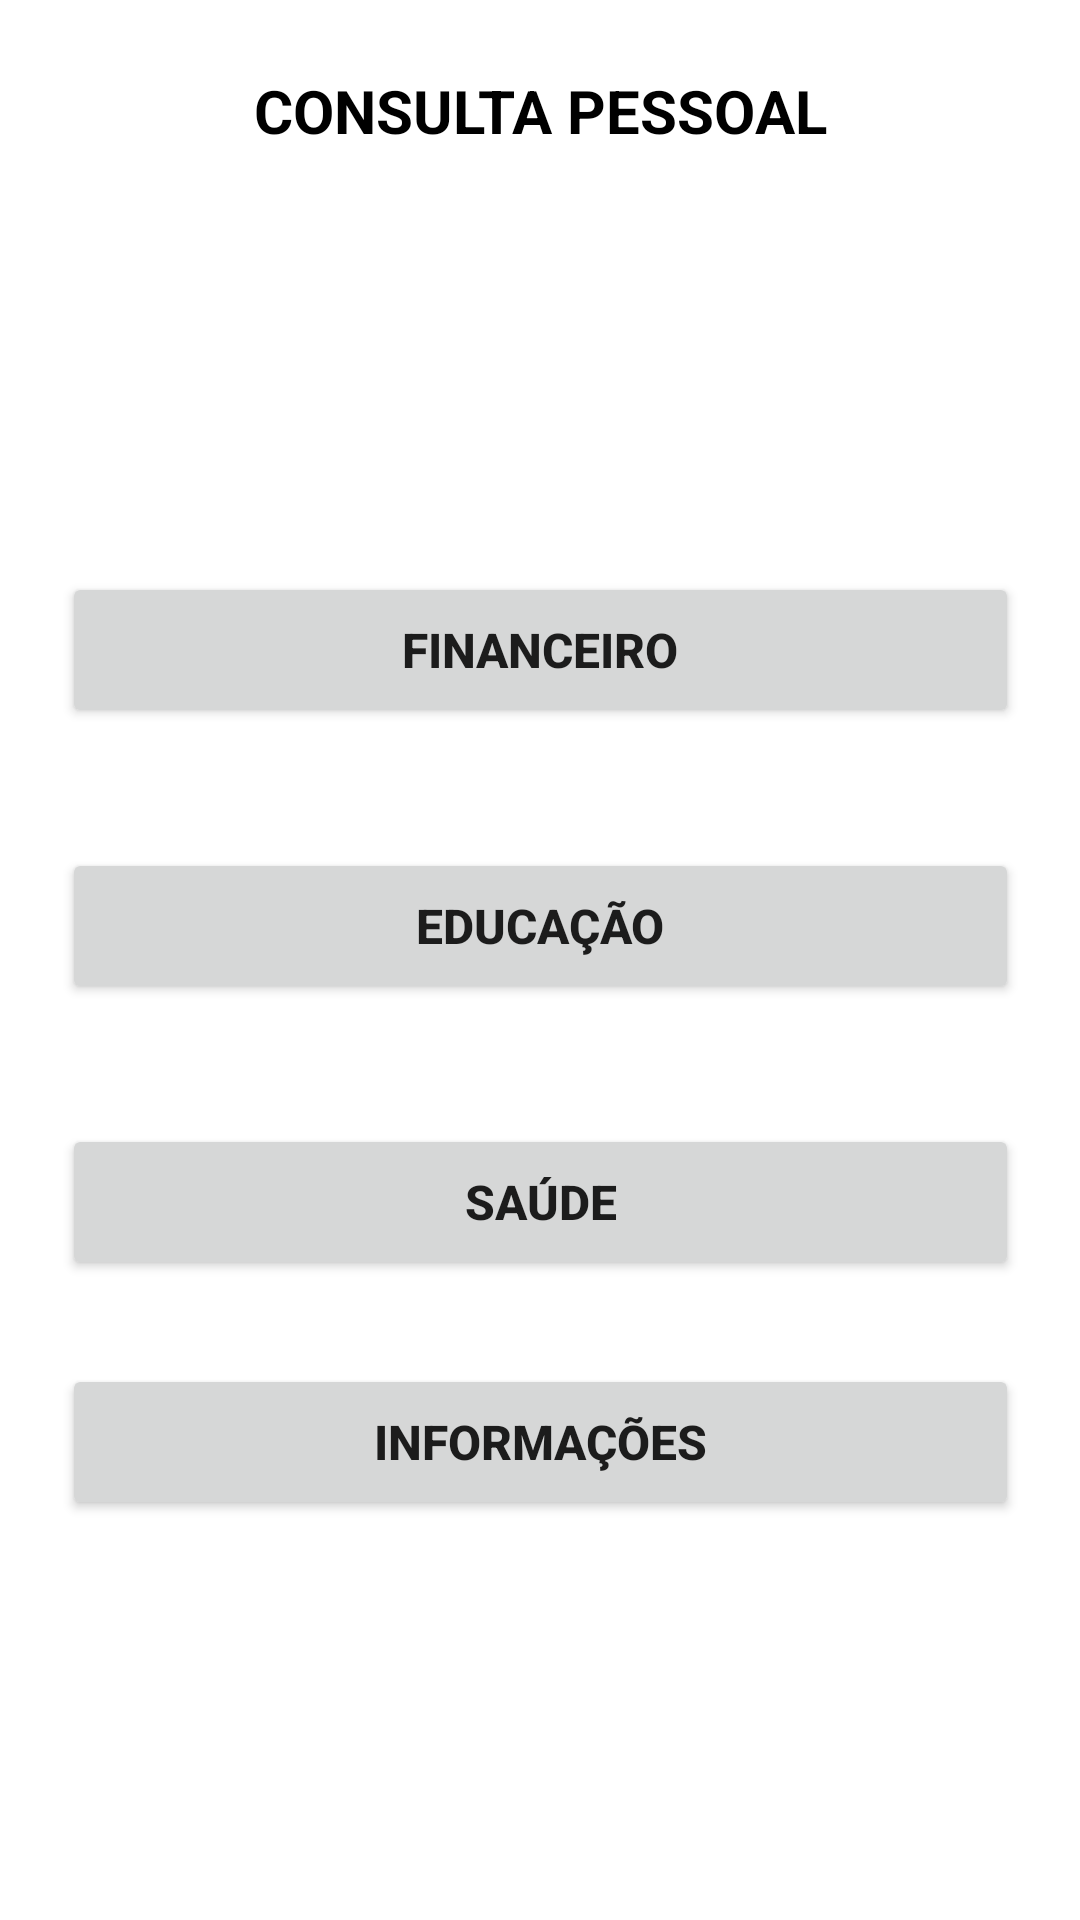

This screen was rendered from an Android layout file. Write that file and the resources it references.
<!-- AndroidManifest.xml: application theme Theme.NI_23024640_APP_INFO -->
<!-- res/layout/activity_main.xml -->
<?xml version="1.0" encoding="utf-8"?>
<androidx.constraintlayout.widget.ConstraintLayout xmlns:android="http://schemas.android.com/apk/res/android"
    xmlns:app="http://schemas.android.com/apk/res-auto"
    xmlns:tools="http://schemas.android.com/tools"
    android:layout_width="match_parent"
    android:layout_height="match_parent"
    tools:context=".MainActivity">

    <TextView
        android:id="@+id/Title"
        android:layout_width="wrap_content"
        android:layout_height="wrap_content"
        android:lineSpacingExtra="24sp"
        android:text="Consulta Pessoal"
        android:textAllCaps="true"
        android:textColor="#000000"
        android:textSize="20sp"
        android:textStyle="bold"
        app:layout_constraintBottom_toBottomOf="parent"
        app:layout_constraintEnd_toEndOf="parent"
        app:layout_constraintStart_toStartOf="parent"
        app:layout_constraintTop_toTopOf="parent"
        app:layout_constraintVertical_bias="0.038" />

    <Button
        android:id="@+id/info"
        android:layout_width="319dp"
        android:layout_height="52dp"
        android:onClick="telaInfo"
        android:text="Informações"
        android:textSize="16sp"
        android:textStyle="bold"
        app:layout_constraintBottom_toBottomOf="parent"
        app:layout_constraintEnd_toEndOf="parent"
        app:layout_constraintStart_toStartOf="parent"
        app:layout_constraintTop_toTopOf="parent"
        app:layout_constraintVertical_bias="0.773" />

    <Button
        android:id="@+id/educacao"
        android:layout_width="319dp"
        android:layout_height="52dp"
        android:onClick="telaEducacao"
        android:text="Educação"
        android:textSize="16sp"
        android:textStyle="bold"
        app:layout_constraintBottom_toBottomOf="parent"
        app:layout_constraintEnd_toEndOf="parent"
        app:layout_constraintStart_toStartOf="parent"
        app:layout_constraintTop_toTopOf="parent"
        app:layout_constraintVertical_bias="0.481" />

    <Button
        android:id="@+id/saude"
        android:layout_width="319dp"
        android:layout_height="52dp"
        android:onClick="telaSaude"
        android:text="Saúde"
        android:textSize="16sp"
        android:textStyle="bold"
        app:layout_constraintBottom_toBottomOf="parent"
        app:layout_constraintEnd_toEndOf="parent"
        app:layout_constraintStart_toStartOf="parent"
        app:layout_constraintTop_toTopOf="parent"
        app:layout_constraintVertical_bias="0.637" />

    <Button
        android:id="@+id/financeiro"
        android:layout_width="319dp"
        android:layout_height="52dp"
        android:onClick="telaFinanceiro"
        android:text="Financeiro"
        android:textSize="16sp"
        android:textStyle="bold"
        app:layout_constraintBottom_toBottomOf="parent"
        app:layout_constraintEnd_toEndOf="parent"
        app:layout_constraintStart_toStartOf="parent"
        app:layout_constraintTop_toTopOf="parent"
        app:layout_constraintVertical_bias="0.324" />


</androidx.constraintlayout.widget.ConstraintLayout>
<!-- resources referenced by this layout -->
<resources>
  <style name="Theme.NI_23024640_APP_INFO" parent="Theme.MaterialComponents.DayNight.DarkActionBar">
          
          <item name="colorPrimary">@color/purple_500</item>
          <item name="colorPrimaryVariant">@color/purple_700</item>
          <item name="colorOnPrimary">@color/white</item>
          
          <item name="colorSecondary">@color/teal_200</item>
          <item name="colorSecondaryVariant">@color/teal_700</item>
          <item name="colorOnSecondary">@color/black</item>
          
          <item name="android:statusBarColor">?attr/colorPrimaryVariant</item>
          
      </style>
  <!-- not gathered from this repository: default colours our renderer supplied (Android Studio template values) -->
  <color name="purple_500">#FF6200EE</color>
  <color name="purple_700">#FF3700B3</color>
  <color name="teal_200">#FF03DAC5</color>
  <color name="teal_700">#FF018786</color>
  <color name="black">#FF000000</color>
  <color name="white">#FFFFFFFF</color>
</resources>
